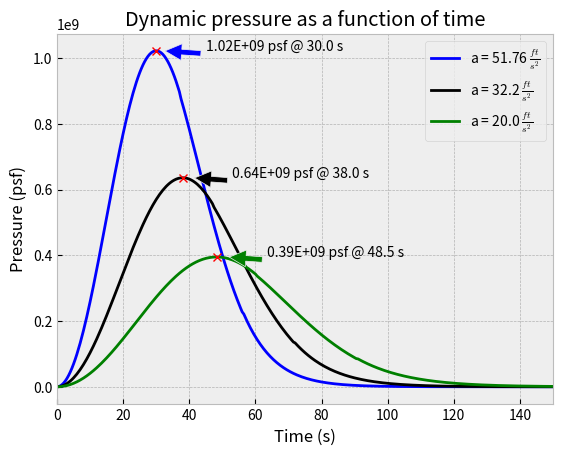

Write Python code to recreate this figure.
#!/usr/bin/env python3
"""
Program that graphically shows maximum dynamic pressure (Max Q) as a function of
time for several different rocket launches

[redacted]
[redacted]
See http://creativecommons.org/licenses/by-nc-sa/4.0/ for more information.
"""
# Imports
import numpy as np
import matplotlib.pyplot as plt


# Equations
def density(height: float) -> float:
    """
    Returns the air density in slug/ft^3 based on altitude
    Equations from https://www.grc.nasa.gov/www/k-12/rocket/atmos.html
    :param height: Altitude in feet
    :return: Density in slugs/ft^3
    """
    if height < 36152.0:
        temp = 59 - 0.00356 * height
        rho = 2116 * ((temp + 459.7)/518.6)**5.256
    elif 36152 <= height < 82345:
        rho = 473.1*np.exp(1.73 - 0.000048*height)
    else:
        temp = -205.05 + 0.00164 * height
        rho = 51.97*((temp + 459.7)/389.98)**-11.388

    return rho


def velocity(time: float, acceleration: float) -> float:
    """
    Convert time to velocity using Vf = Vi + at
    (where Vf = final velocity,
    Vi = initial velocity, [0 in this case]
     a = acceleration, t = time
    :param time: int time in seconds
    :param acceleration: acceleration in ft/s^2
    :return: velocity in ft/s
    """
    return acceleration*time


def altitude(time: float, acceleration: float) -> float:
    """
    Convert time to altitude using the constant acceleration equation
    x = vi*t + 0.5*a*t^2, where vi = 0 in this case
    :param time: Time in seconds
    :param acceleration: acceleration in ft/s^2
    :return: Altitude in feet
    """
    return 0.5*acceleration*time**2


if __name__ == '__main__':
    plt.style.use('bmh')
    y_values = []
    x_values = np.arange(0.0, 550.0, 0.5)
    for elapsed_time in x_values:
        '''
        Acceleration is the average acceleration
        to go from 0 ft/s to 26,400 ft/s
        (18,000 mph) in 8.5 minutes = 51.764705882 ft/s^2
        '''
        accel = 51.764705882
        alt = altitude(elapsed_time, accel)
        # Dynamic pressure q = 0.5*rho*V^2 = 0.5*density*velocity^2
        q = 0.5 * density(alt) * velocity(elapsed_time, accel) ** 2
        y_values.append(q)

    plt.plot(x_values, y_values, 'b-',
             label=r"a = 51.76 $\frac{ft}{s^2}$")
    max_val = max(y_values)
    ind = y_values.index(max_val)

    # Plot an arrow and text with the max value
    plt.annotate('{:.2E} psf @ {} s'.format(max_val, x_values[ind]),
                 xy=(x_values[ind] + 2, max_val),
                 xytext=(x_values[ind] + 15, max_val + 1E5),
                 arrowprops=dict(facecolor='blue', shrink=0.05),
                 )
    # plot the point of Max Q
    plt.plot(x_values[ind], max_val, 'rx')

    # Now let's make acceleration = 32.2 ft/s^2 (1g)
    y2_values = []
    for elapsed_time in x_values:
        accel = 32.2
        alt = altitude(elapsed_time, accel)
        q = 0.5 * density(alt) * velocity(elapsed_time, accel) ** 2
        y2_values.append(q)

    plt.plot(x_values, y2_values, 'k-',
             label=r"a = 32.2 $\frac{ft}{s^2}$")
    max_val = max(y2_values)
    ind = y2_values.index(max_val)

    # Plot an arrow and text with the max value
    plt.annotate('{:.2}E+09 psf @ {} s'.format(max_val/1E9, x_values[ind]),
                 xy=(x_values[ind] + 3, max_val),
                 xytext=(x_values[ind] + 15, max_val + 1E5),
                 arrowprops=dict(facecolor='black', shrink=0.05),
                 )

    # plot the point of Max Q
    plt.plot(x_values[ind], max_val, 'rx')

    # Now let's make acceleration = 20.0 ft/s^2 (1g)
    y3_values = []
    for elapsed_time in x_values:
        accel = 20.0
        alt = altitude(elapsed_time, accel)
        q = 0.5 * density(alt) * velocity(elapsed_time, accel) ** 2
        y3_values.append(q)

    plt.plot(x_values, y3_values, 'g-',
             label=r"a = 20.0 $\frac{ft}{s^2}$")
    max_val = max(y3_values)
    ind = y3_values.index(max_val)

    # Plot an arrow and text with the max value
    plt.annotate('{:.2}E+09 psf @ {} s'.format(max_val/1E9, x_values[ind]),
                 xy=(x_values[ind] + 3, max_val),
                 xytext=(x_values[ind] + 15, max_val + 1E5),
                 arrowprops=dict(facecolor='green', shrink=0.05),
                 )

    # plot the point of Max Q
    plt.plot(x_values[ind], max_val, 'rx')

    plt.xlim(0, 150)
    plt.xlabel('Time (s)')
    plt.ylabel('Pressure (psf)')
    plt.title('Dynamic pressure as a function of time')
    plt.legend()
    plt.show()
